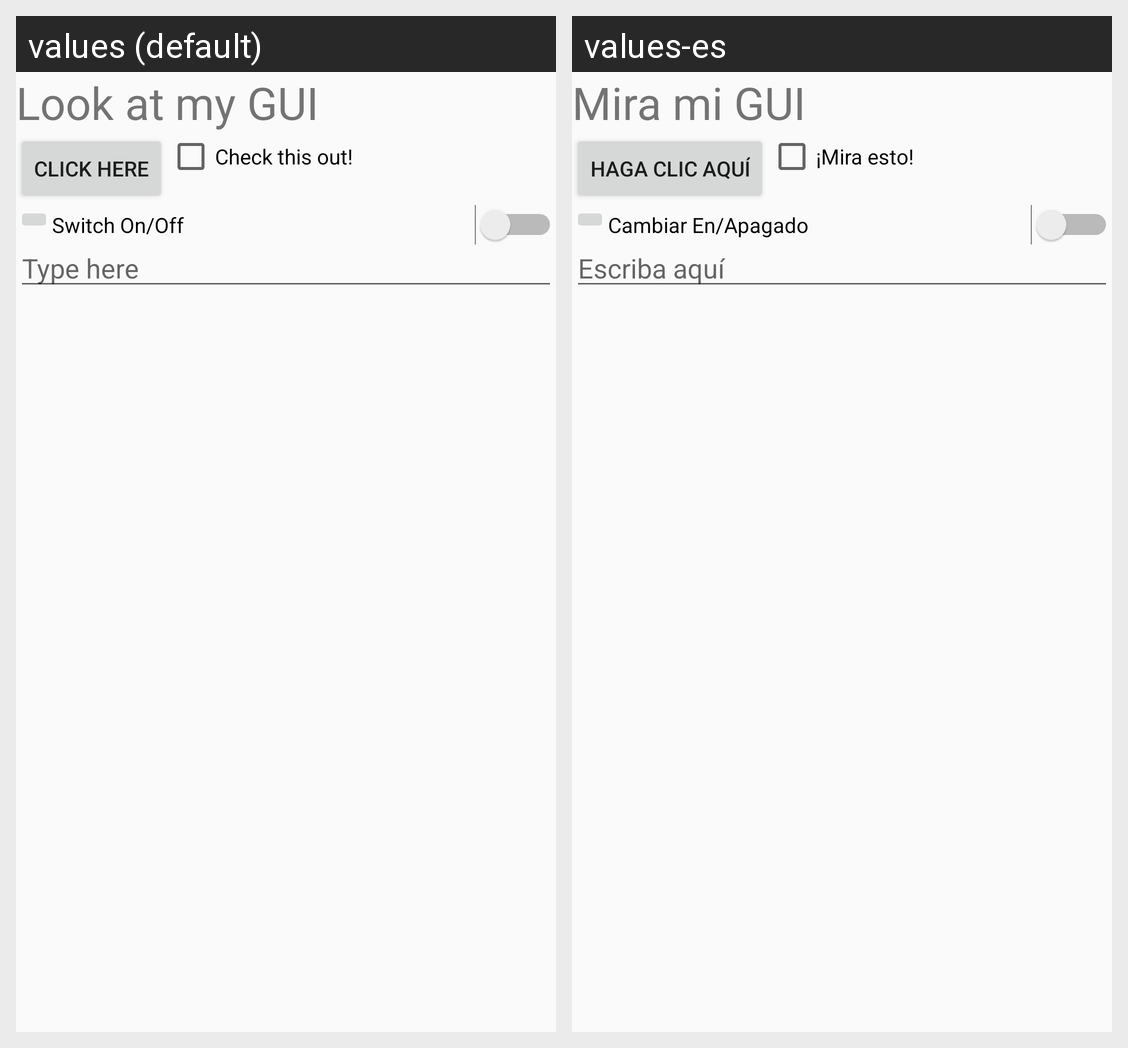

This grid shows one Android layout under two languages. Give, for every string resource on the screen, its name, the default text and each shown locale's text.
Android screen res/layout/activity_main_relative.xml rendered under 2 locales, left to right: values (default), values-es. Device: Nexus 5 (rendered at 1080×1920; each locale shown at half size, 540×960, under a caption strip naming it); theme AppTheme.
Strings drawn on this screen, with the default value and each locale's value (text and hints the layout hard-codes, and strings that could not be matched under every locale, appear in the picture but are not listed):

title
  values: Look at my GUI
  values-es: Mira mi GUI

ButtonClick
  values: CLICK HERE
  values-es: HAGA CLIC AQUÍ

CheckBox
  values: Check this out!
  values-es: ¡Mira esto!

SwitchName
  values: Switch On/Off
  values-es: Cambiar En/Apagado

hint
  values: Type here
  values-es: Escriba aquí
